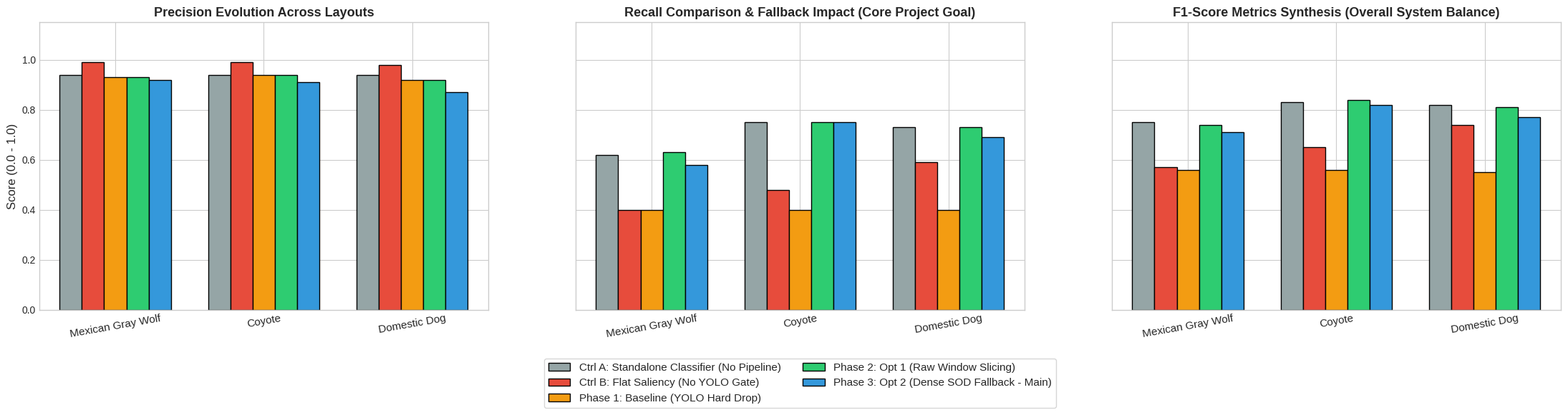
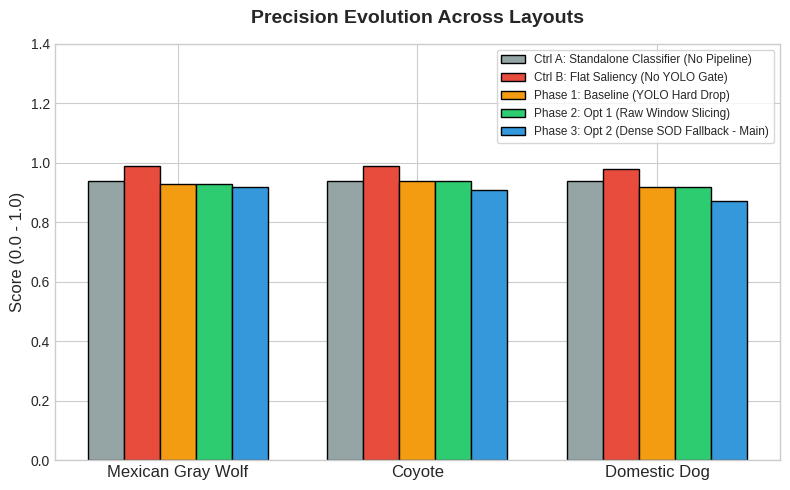
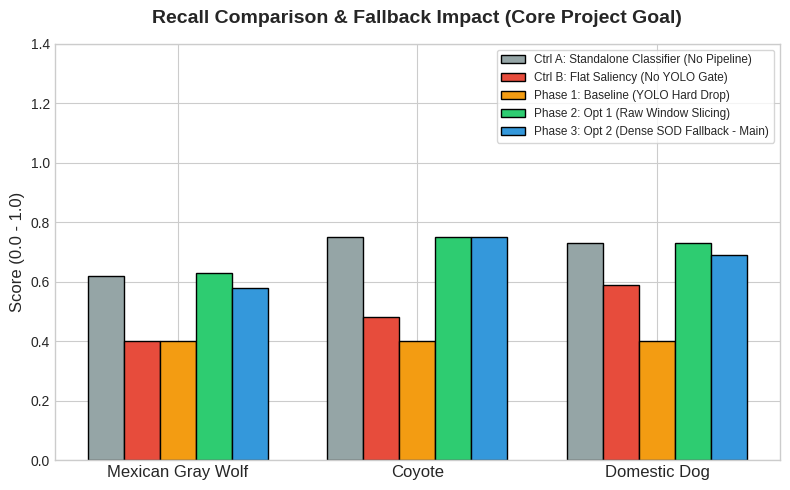
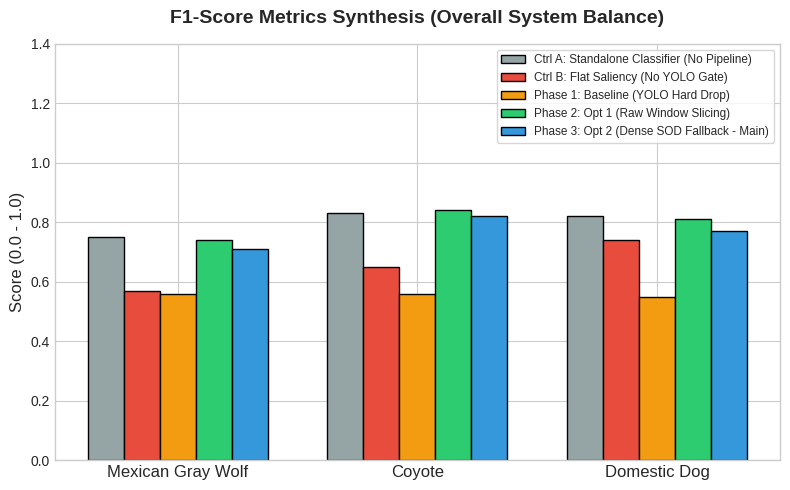

Here is the Python script that generated these plots, in order:
import numpy as np
import matplotlib.pyplot as plt

# Defining Target Categories: Wolves, Coyotes, and Domestic Dogs
classes = ['Mexican Gray Wolf', 'Coyote', 'Domestic Dog']
x = np.arange(len(classes))  # Label locations
width = 0.15                 # Optimal bar width for 5 side-by-side variables

# --- COMPLETE EXPERIMENTAL METRICS MATRIX ---

# 1. Standalone Classifier Baseline (No Pipeline Preprocessing / Stages 1 & 2 completely omitted)
standalone_p = [0.94, 0.94, 0.94]
standalone_r = [0.62, 0.75, 0.73]
standalone_f1 = [0.75, 0.83, 0.82]

# 2. Baseline Pipeline (YOLO Gatekeeper only - Hard Dropping configuration)
baseline_p = [0.99, 0.99, 0.98]
baseline_r = [0.40, 0.48, 0.59]
baseline_f1 = [0.57, 0.65, 0.74]

# 3. Optimization 1 (Soft-Gating with Raw Multi-Region Anchor Window Slicing)
opt1_p = [0.93, 0.94, 0.92]
opt1_r = [0.40, 0.40, 0.40]
opt1_f1 = [0.56, 0.56, 0.55]

# 4. Optimization 2 (Final Locked Main: Soft-Gating + Dense BiRefNet Saliency Fallback)
opt2_p = [0.93, 0.94, 0.92]
opt2_r = [0.63, 0.75, 0.73]
opt2_f1 = [0.74, 0.84, 0.81]

# 5. Flat Saliency Pipeline (Stage 1 YOLO Bypassed - All frames direct to 85% Saliency Crop)
flat_sod_p = [0.92, 0.91, 0.87]
flat_sod_r = [0.58, 0.75, 0.69]
flat_sod_f1 = [0.71, 0.82, 0.77]

# Plot configs
plt.style.use('seaborn-v0_8-whitegrid' if 'seaborn-v0_8-whitegrid' in plt.style.available else 'default')
colors = ['#95a5a6', '#e74c3c', '#f39c12', '#2ecc71', '#3498db']
labels = [
    'Ctrl A: Standalone Classifier (No Pipeline)',
    'Ctrl B: Flat Saliency (No YOLO Gate)',
    'Phase 1: Baseline (YOLO Hard Drop)',
    'Phase 2: Opt 1 (Raw Window Slicing)',
    'Phase 3: Opt 2 (Dense SOD Fallback - Main)'
]

# Package data structures for clean iteration loops
metrics_bundles = [
    {"name": "precision", "title": "Precision Evolution Across Layouts", "data": [standalone_p, baseline_p, opt1_p, opt2_p, flat_sod_p]},
    {"name": "recall", "title": "Recall Comparison & Fallback Impact (Core Project Goal)", "data": [standalone_r, baseline_r, opt1_r, opt2_r, flat_sod_r]},
    {"name": "f1_score", "title": "F1-Score Metrics Synthesis (Overall System Balance)", "data": [standalone_f1, baseline_f1, opt1_f1, opt2_f1, flat_sod_f1]}
]

# =========================================================================
# STEP 1: GENERATE THE INTEGRATED MULTI-PANEL CHART (For Thesis/Report Log)
# =========================================================================
fig, axs = plt.subplots(1, 3, figsize=(22, 6), sharey=True)

for idx, bundle in enumerate(metrics_bundles):
    d = bundle["data"]
    axs[idx].bar(x - 2*width, d[0], width, label=labels[0], color=colors[0], edgecolor='black')
    axs[idx].bar(x - width, d[1], width, label=labels[1], color=colors[1], edgecolor='black')
    axs[idx].bar(x, d[2], width, label=labels[2], color=colors[2], edgecolor='black')
    axs[idx].bar(x + width, d[3], width, label=labels[3], color=colors[3], edgecolor='black')
    axs[idx].bar(x + 2*width, d[4], width, label=labels[4], color=colors[4], edgecolor='black')
    
    axs[idx].set_title(bundle["title"], fontsize=13, fontweight='bold')
    axs[idx].set_xticks(x)
    axs[idx].set_xticklabels(classes, rotation=10, fontsize=11)
    if idx == 0:
        axs[idx].set_ylabel('Score (0.0 - 1.0)', fontsize=12)
    axs[idx].set_ylim(0, 1.15)

axs[1].legend(loc='upper center', bbox_to_anchor=(0.5, -0.15), ncol=2, fontsize=11, frameon=True)
plt.tight_layout()
plt.savefig("pipeline_optimization_metrics.png", dpi=300, bbox_inches='tight')
plt.close()
print("[Success] Combined reference graphic exported as 'pipeline_optimization_metrics.png'")


# =========================================================================
# STEP 2: GENERATE THE INDIVIDUAL SLIDE GRAPHICS (For Slide Deck Presentation)
# =========================================================================
for i, bundle in enumerate(metrics_bundles):
    # Higher aspect ratio (8x5) fits widescreen 16:9 slides beautifully
    fig, ax = plt.subplots(figsize=(8, 5))
    d = bundle["data"]
    
    ax.bar(x - 2*width, d[0], width, label=labels[0], color=colors[0], edgecolor='black')
    ax.bar(x - width, d[1], width, label=labels[1], color=colors[1], edgecolor='black')
    ax.bar(x, d[2], width, label=labels[2], color=colors[2], edgecolor='black')
    ax.bar(x + width, d[3], width, label=labels[3], color=colors[3], edgecolor='black')
    ax.bar(x + 2*width, d[4], width, label=labels[4], color=colors[4], edgecolor='black')
    
    ax.set_title(bundle["title"], fontsize=14, fontweight='bold', pad=15)
    ax.set_xticks(x)
    ax.set_xticklabels(classes, fontsize=12)
    ax.set_ylabel('Score (0.0 - 1.0)', fontsize=12)
    ax.set_ylim(0, 1.4)  
    
    # Pack the legend cleanly onto the individual chart itself
    ax.legend(loc='upper right', fontsize=8.5, frameon=True, shadow=False)
    
    plt.tight_layout()
    slide_filename = f"evolution_{i+1}_{bundle['name']}.png"
    plt.savefig(slide_filename, dpi=300, bbox_inches='tight')
    plt.close()
    print(f"[Success] Presentation slide asset exported as '{slide_filename}'")
